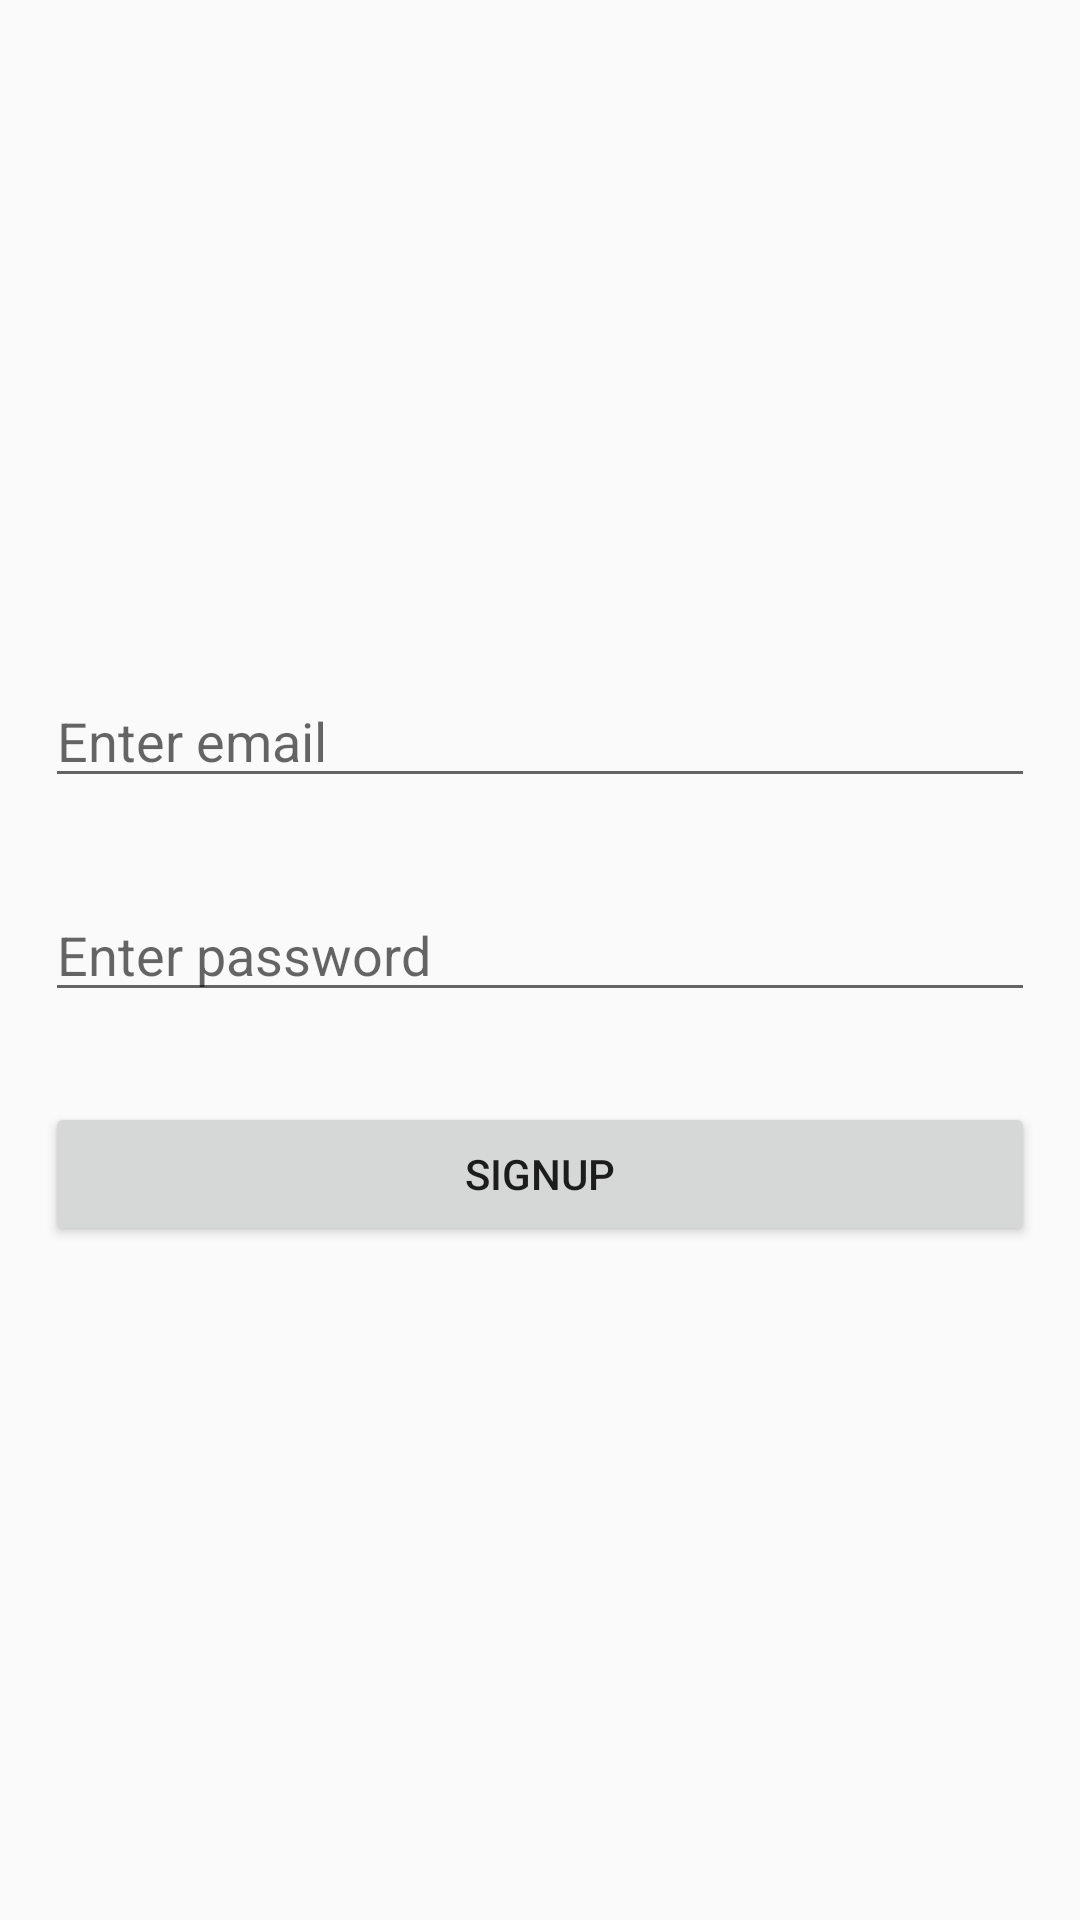

Produce the Android XML layout that renders to this screen, including the resource entries it uses.
<!-- AndroidManifest.xml: application theme AppTheme -->
<!-- res/layout/main_activity.xml -->
<?xml version="1.0" encoding="utf-8"?>
<RelativeLayout xmlns:android="http://schemas.android.com/apk/res/android"
    android:layout_width="match_parent"
    android:layout_height="match_parent"
    android:orientation="vertical">

    <LinearLayout
        android:layout_width="match_parent"
        android:layout_height="wrap_content"
        android:layout_centerVertical="true"
        android:orientation="vertical">

        <EditText
            android:id="@+id/editTextEmail"
            android:layout_width="match_parent"
            android:layout_height="wrap_content"
            android:layout_margin="15dp"
            android:hint="Enter email"
            android:inputType="textEmailAddress" />

        <EditText
            android:id="@+id/editTextPassword"
            android:layout_width="match_parent"
            android:layout_height="wrap_content"
            android:layout_margin="15dp"
            android:hint="Enter password"
            android:inputType="textPassword" />

        <Button
            android:id="@+id/buttonSignup"
            android:layout_width="match_parent"
            android:layout_height="wrap_content"
            android:layout_margin="15dp"
            android:text="Signup" />

    </LinearLayout>

</RelativeLayout>
<!-- resources referenced by this layout -->
<resources>
  <style name="AppTheme" parent="Base.Theme.AppCompat.Light.DarkActionBar">
          
          <item name="colorPrimary">@color/colorPrimary</item>
          <item name="colorPrimaryDark">@color/colorPrimaryDark</item>
          <item name="colorAccent">@color/colorAccent</item>
  
      </style>
  <color name="colorPrimary">#3F51B5</color>
  <color name="colorPrimaryDark">#303F9F</color>
  <color name="colorAccent">#FF4081</color>
</resources>
